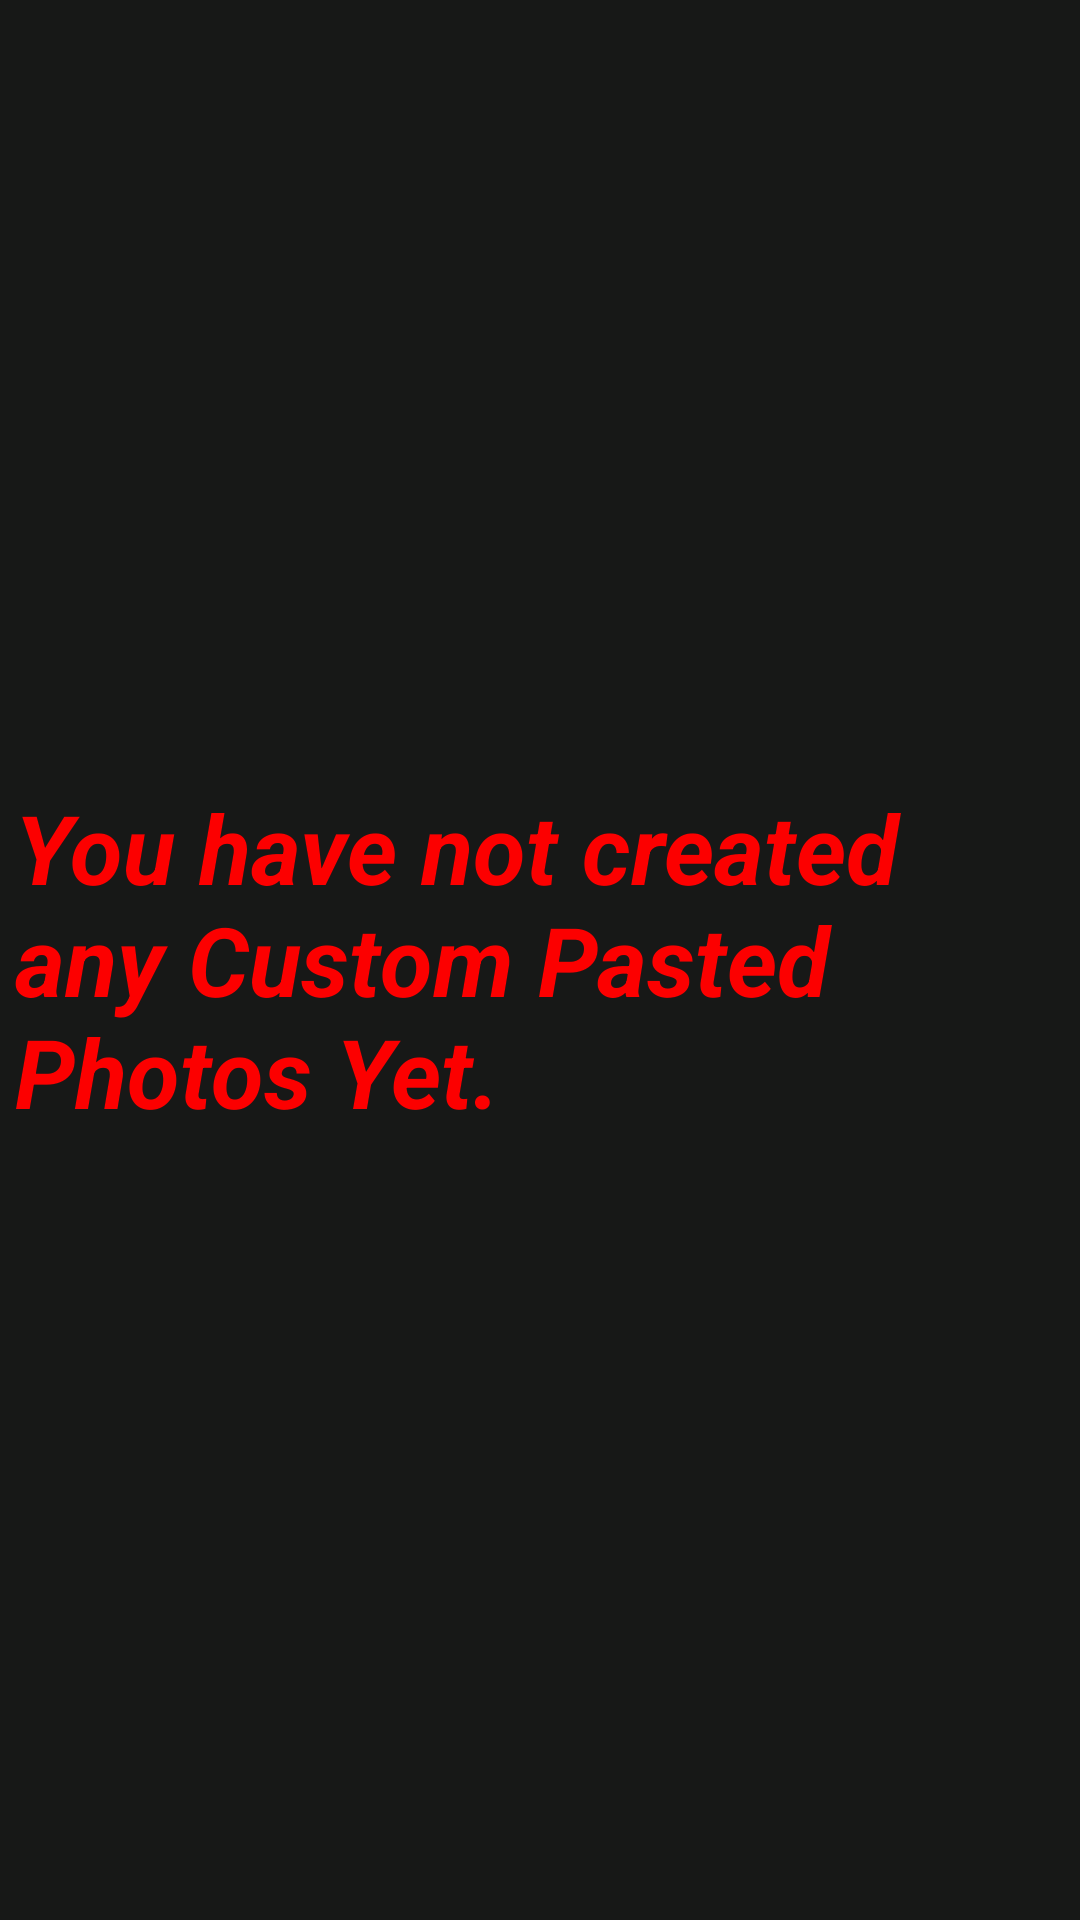

Produce the Android XML layout that renders to this screen, including the resource entries it uses.
<!-- AndroidManifest.xml: application theme AppTheme -->
<!-- res/layout/activity_your_photo.xml -->
<?xml version="1.0" encoding="utf-8"?>
<RelativeLayout android:background="@drawable/bg_main" android:layout_width="fill_parent" android:layout_height="fill_parent" android:keepScreenOn="true"
  xmlns:android="http://schemas.android.com/apk/res/android" xmlns:ads="http://schemas.android.com/apk/res-auto">
    <TextView android:textAppearance="?android:textAppearanceMedium" android:textSize="32.0dip" android:textStyle="bold|italic" android:textColor="#fffc0000" android:id="@+id/textWarn" android:layout_width="wrap_content" android:layout_height="wrap_content" android:layout_marginLeft="10.0dip" android:layout_marginTop="32.0px" android:text="You have not created any Custom Pasted Photos Yet." android:layout_centerInParent="true" android:layout_centerHorizontal="true" />
    <GridView android:gravity="center" android:id="@+id/gridView" android:layout_width="fill_parent" android:layout_height="wrap_content" android:layout_margin="5.0dip" android:listSelector="@android:color/transparent" android:drawSelectorOnTop="true" android:verticalSpacing="5.0dip" android:stretchMode="columnWidth" android:numColumns="auto_fit" />
</RelativeLayout>
<!-- resources referenced by this layout -->
<resources>
  <!-- drawable bg_main: png bitmap (drawable-hdpi, 468 bytes) -->
  <style name="AppTheme" parent="@style/AppBaseTheme" />
  <style name="AppBaseTheme" parent="@android:style/Theme.Light" />
</resources>
